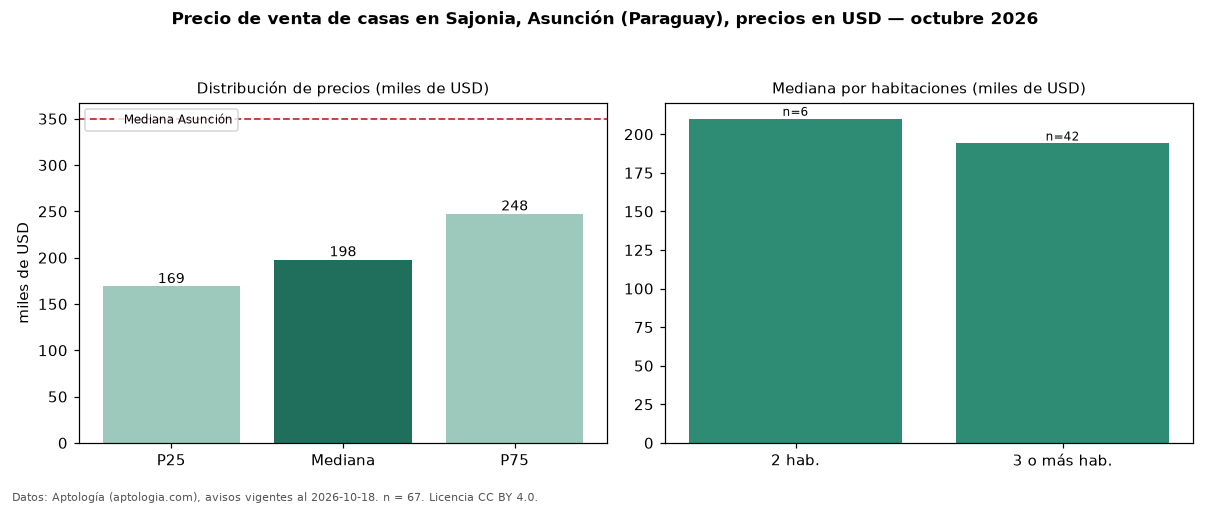

Values plotted in this chart, from the file beside it:
seccion, metrica, valor, moneda, n
precio, p25, 169059, USD, 67
precio, mediana, 198000, USD, 67
precio, p75, 247500, USD, 67
precio, minimo, 76000, USD, 67
precio, maximo, 950000, USD, 67
m2, mediana_precio_m2, 563.8, USD, 45
m2, area_mediana_m2, 337.0, m2, 45
banos, mediana_banos, 3.0, , 
habitaciones, 2, 210000, USD, 6
habitaciones, 3+, 194000, USD, 42
ciudad, mediana_ciudad_referencia, 350000, USD, 
ciudad, mediana_m2_ciudad, 1028, USD, 
fuente, fecha_datos, 2026-10-18, , 
fuente, atribucion, https://www.aptologia.com/py/venta/asunc…, , 
fuente, licencia, CC BY 4.0, , 
